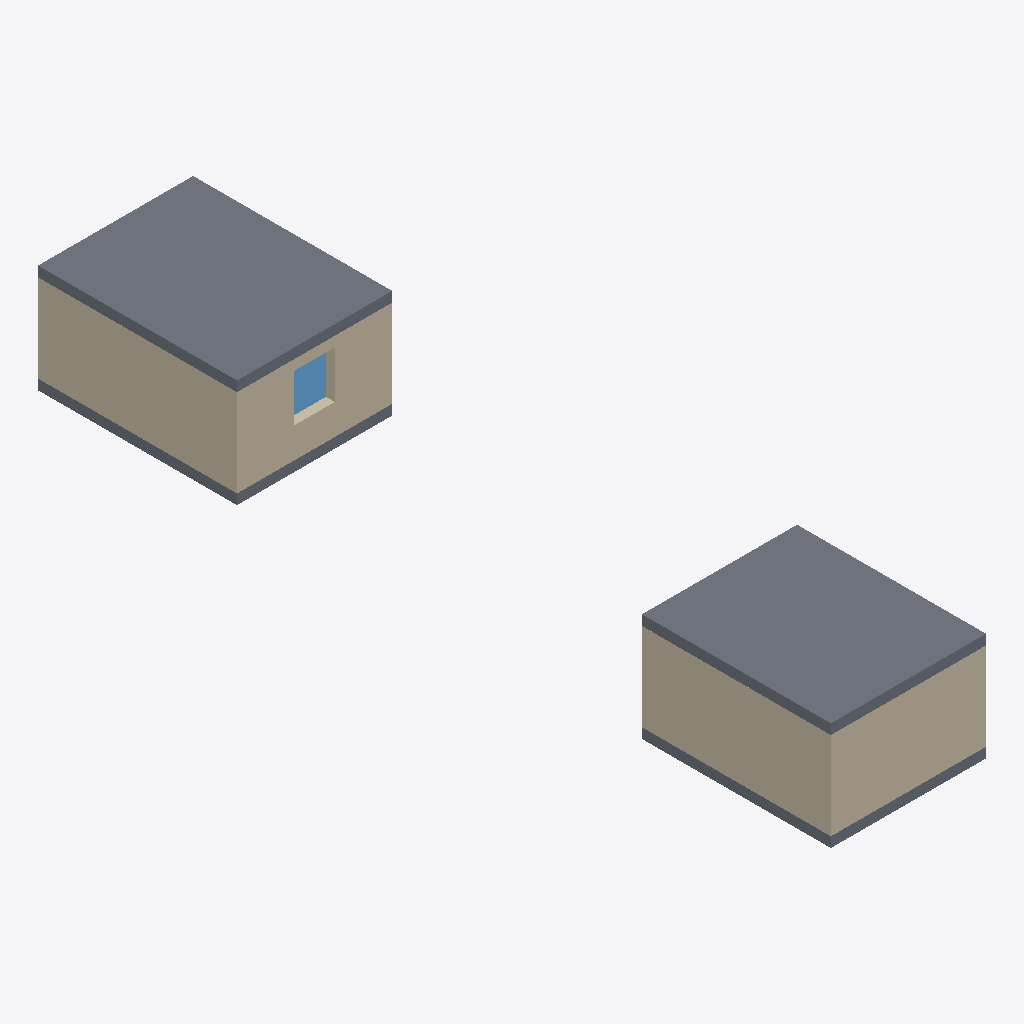
Isometric view of an IFC building model (IFC-SPF (STEP), schema IFC4, length unit metre), seen from the south-west, elements coloured by IFC class: 9 walls (beige), 4 slabs (grey), 1 window (light blue).
Extent 4.6 m × 23.5 m × 3.2 m (x, y, z). Elements (20): 14 IfcWall, 4 IfcSlab, 2 IfcWindow.

HEADER;
FILE_DESCRIPTION(('ViewDefinition[DesignTransferView]'),'2;1');
FILE_NAME('/dev/null','2026-09-29T14:02:03+00:00',(''),(''),'IfcOpenShell 0.9.0','IfcOpenShell 0.9.0','Nobody');
FILE_SCHEMA(('IFC4'));
ENDSEC;
DATA;
#1=IFCPROJECT('1n82783b5SBQIJdNAq8KNY',$,'SightLine test',$,$,$,$,(#8),#3);
#10=IFCSITE('1P5TuoBqXRUek_B4DYwLd_',$,'Site',$,$,$,$,$,$,$,$,$,$,$);
#12=IFCBUILDING('2j_41hoVTHsweZ4reSGJ5f',$,'Building 1',$,$,$,$,$,$,$,$,$);
#260=IFCBUILDING('3AiZ1ToIbK6A5rYgRCwMPF',$,'Building 2',$,$,$,$,$,$,$,$,$);
#14=IFCBUILDINGSTOREY('36MWZRCGzMQu85H$1XV2lM',$,'Building 1 ground',$,$,$,$,$,$,$);
#261=IFCBUILDINGSTOREY('1r_gz5MYjPAOXxkDFhYgYv',$,'Building 2 ground',$,$,$,$,$,$,$);
#440=IFCSLAB('2qN3DU9FPKQxMhhZiYJ_fp',$,'Roof',$,$,#461,#451,$,$);
#193=IFCSLAB('2CYjywXBLVIvSnP6j68y16',$,'Roof',$,$,#214,#204,$,$);
#374=IFCWALL('1xfNN8fqzSePLSgA7qpuOc',$,'Side wall L',$,$,#395,#385,$,$);
#127=IFCWALL('2wgmAb0bfTwwCLjbn8lwRo',$,'Side wall L',$,$,#148,#138,$,$);
#105=IFCWALL('2sQ4Uuh7nHFAfCnFgZsGJZ',$,'Back wall',$,$,#126,#116,$,$);
#286=IFCWALL('1e4QMq0MvRswtOM2Th9bmn',$,'Front wall right',$,$,#307,#297,$,$);
#263=IFCWALL('0l_fvxDz1PZxHITCUjF0g7',$,'Front wall left',$,$,#285,#274,$,$);
#418=IFCSLAB('2pc2wRS_nIZPHVxs1NcCKU',$,'Floor',$,$,#439,#429,$,$);
#171=IFCSLAB('2W85ySDRLPvR0mSzkhtoe0',$,'Floor',$,$,#192,#182,$,$);
#308=IFCWALL('1JDRMm8uHOr9m7abrCCfVW',$,'Front wall below',$,$,#329,#319,$,$);
#462=IFCWINDOW('3GlwKfn0HO9w_ps1GWXCXO',$,'Window 2',$,$,#483,#473,$,$,$,$,$,$);
#149=IFCWALL('2JXtpeUJPOhemxBmbwVgEy',$,'Side wall R',$,$,#170,#160,$,$);
#396=IFCWALL('1HKVmig41IIv9pomW3ATos',$,'Side wall R',$,$,#417,#407,$,$);
#330=IFCWALL('0_VZNcQ2zG69FFhRo0tJHy',$,'Front wall above',$,$,#351,#341,$,$);
ENDSEC;
